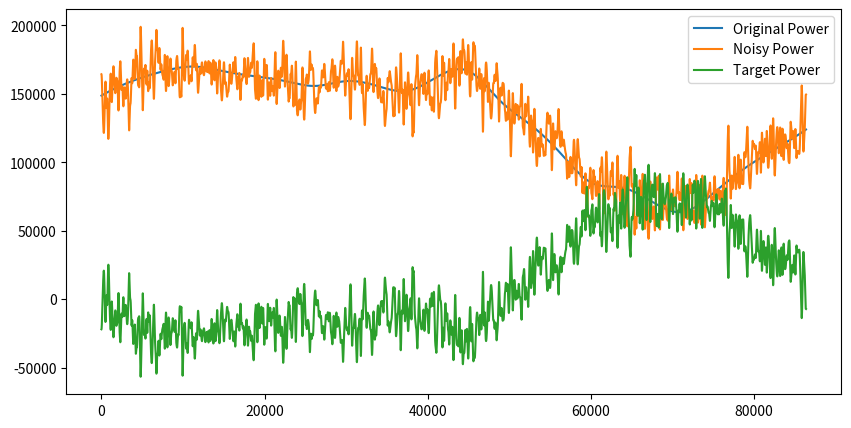

Write Python code to recreate this figure. (Note: this script raises an exception after producing the figure.)
"""
蓄电池容量为20kWh，测试时长为单天00：00到隔日00：00

不考虑自放电

锂电池充电I>0
锂电池放电I<0
"""
import numpy as np

# 从图中人工提取的归一化功率比例（单位化）
wind_shape = np.array([4200, 4500, 4700, 4800, 4700, 4600, 4500, 4400, 4500, 4400,
                       4300, 4600, 4700, 4100, 3600, 3000, 2400, 2300, 2000, 1800,
                       2200, 2700, 3100, 3500])
solar_shape = np.array([0, 0, 0, 0, 0, 0, 0, 0, -200, 1000, 3000, 5000,
                        6500, 7200, 7000, 6000, 5000, 3000, 1000, 0, 0, 0, 0, 0])

# 归一化
wind_shape = wind_shape / np.max(wind_shape)
solar_shape = solar_shape / np.max(solar_shape)

# 实际装机容量（单位：kW）
wind_capacity = 170
solar_capacity = 0.07

# 实际出力（单位：kW）
P_wind = wind_shape * wind_capacity
P_solar = solar_shape * solar_capacity
P_RE_HOUR = (P_wind + P_solar) * 1000
P_RE_HOUR_C = P_RE_HOUR[17:]

from scipy.interpolate import interp1d

# 原始时间点（单位：小时，0~23）
t_hours = np.arange(24)
t_hours_C = np.arange(17, 24)
# 新的时间点（单位：小时），每秒一个点，共 86400 点
t_seconds = np.linspace(0, 23, 86400)
t_seconds_C = np.linspace(17, 23, 86400)
# 插值函数（线性插值）
interp_func = interp1d(t_hours, P_RE_HOUR, kind='cubic')
interp_func_C = interp1d(t_hours_C, P_RE_HOUR_C, kind='cubic')

# 得到每秒功率数据
P_RE_SECOND = interp_func(t_seconds)  # 形状为 (86400,)
P_RE_SECOND_C = interp_func_C(t_seconds_C)  # 形状为 (86400,)

std_dev = 1 * np.max(P_RE_SECOND)  # 例如波动范围约 ±20%
noise = np.random.normal(0, std_dev, size=P_RE_SECOND.shape)
from scipy.ndimage import gaussian_filter1d
smoothed_noise = gaussian_filter1d(noise, sigma=60)  # 控制波动频率
noisy_power = P_RE_SECOND + smoothed_noise
POWER = np.clip(noisy_power, 0, None)  # 防止出现负功率

TARGET = 142300 - POWER
# 绘图
import matplotlib.pyplot as plt

plt.figure(figsize=(10, 5))
plt.plot(P_RE_SECOND, label='Original Power')
plt.plot(noisy_power, label='Noisy Power')
plt.plot(TARGET, label='Target Power')
plt.legend()
plt.show()

Q = [4.5, 7.5, 0, 0, 0, 0, 3, -11, -4, 0, 0, 0, 3, 8, 1, -1, -1, 10, 0, 0, 0, -10, -8, 0]

if __name__ == "__main__":
    print(f'length of Q: {len(Q)}')
    Q_total = []
    for i in range(len(Q)):
        if i == 0:
            Q_total.append(Q[i])
        else:
            Q_total.append(Q_total[i-1] + Q[i])
    print(f'Q_total: {Q_total}')
    print(f'max of Q_total: {max(Q_total)}')
    print(f'min of Q_total: {min(Q_total)}')
    print(f'P_RE = {P_RE_HOUR/1000} kW')
    print(f'R_RE_len = {len(P_RE_per_second)}')

